Run: headless pygame with SDL's dummy video driver; simulated clock (each Clock.tick advances the game by its frame time, no real sleeping); random seed 0; keys injected as events and as key.get_pressed() state; no mouse input.
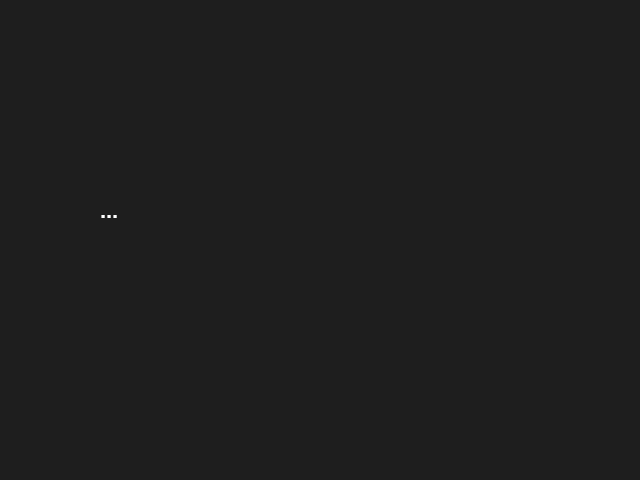
Frame 1 of 4 · flips 1–60 · no input
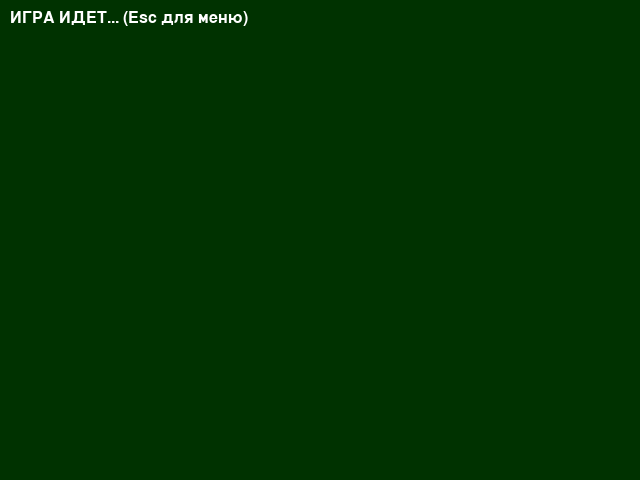
Frame 2 of 4 · flips 61–180 · tapped SPACE, RETURN · held RIGHT (→), D
Frame 3 of 4 · flips 181–300 · held DOWN (↓), S · screen unchanged from frame 2, image omitted
Frame 4 of 4 · flips 301–420 · held LEFT (←), A, UP (↑), W · screen unchanged from frame 3, image omitted

The pygame program that drew these frames:

import pygame

# --- Классы сцен ---
class Scene:
    """Базовый класс для всех сцен."""
    # обработка событий
    def handle_events(self, events):
        pass
    
    # обновление спрайтов
    def update(self):
        pass
    
    # отрисовка всех игровых объектов
    def draw(self, screen):
        pass

class MenuScene(Scene):
    def handle_events(self, events):
        for event in events:
            if event.type == pygame.KEYDOWN:
                if event.key == pygame.K_RETURN:
                    return GameScene() # Переход в игру по Enter
        return self

    def draw(self, screen):
        screen.fill((30, 30, 30))
        font = pygame.font.SysFont('Arial', 32)
        text = font.render("...", True, (255, 255, 255))
        screen.blit(text, (100, 200))

    def update(self):
        pass

class GameScene(Scene):
    def handle_events(self, events):
        for event in events:
            if event.type == pygame.KEYDOWN:
                if event.key == pygame.K_ESCAPE:
                    return MenuScene() # Возврат в меню по Esc
        return self

    def update(self):
        pass

    def draw(self, screen):
        screen.fill((0, 50, 0))
        font = pygame.font.SysFont('Arial', 24)
        text = font.render("ИГРА ИДЕТ... (Esc для меню)", True, (255, 255, 255))
        screen.blit(text, (10, 10))

# --- Главный менеджер ---

pygame.init()
screen = pygame.display.set_mode((640, 480))
clock = pygame.time.Clock()

scene = MenuScene() # Стартовая сцена

while True:
    events = pygame.event.get()
    for event in events:
        if event.type == pygame.QUIT:
            pygame.quit()

    # Менеджер меняет сцену, если метод вернул новый объект
    new_scene = scene.handle_events(events)
    if new_scene:
        scene = new_scene

    scene.update()
    scene.draw(screen)

    pygame.display.flip()
    clock.tick(60)
